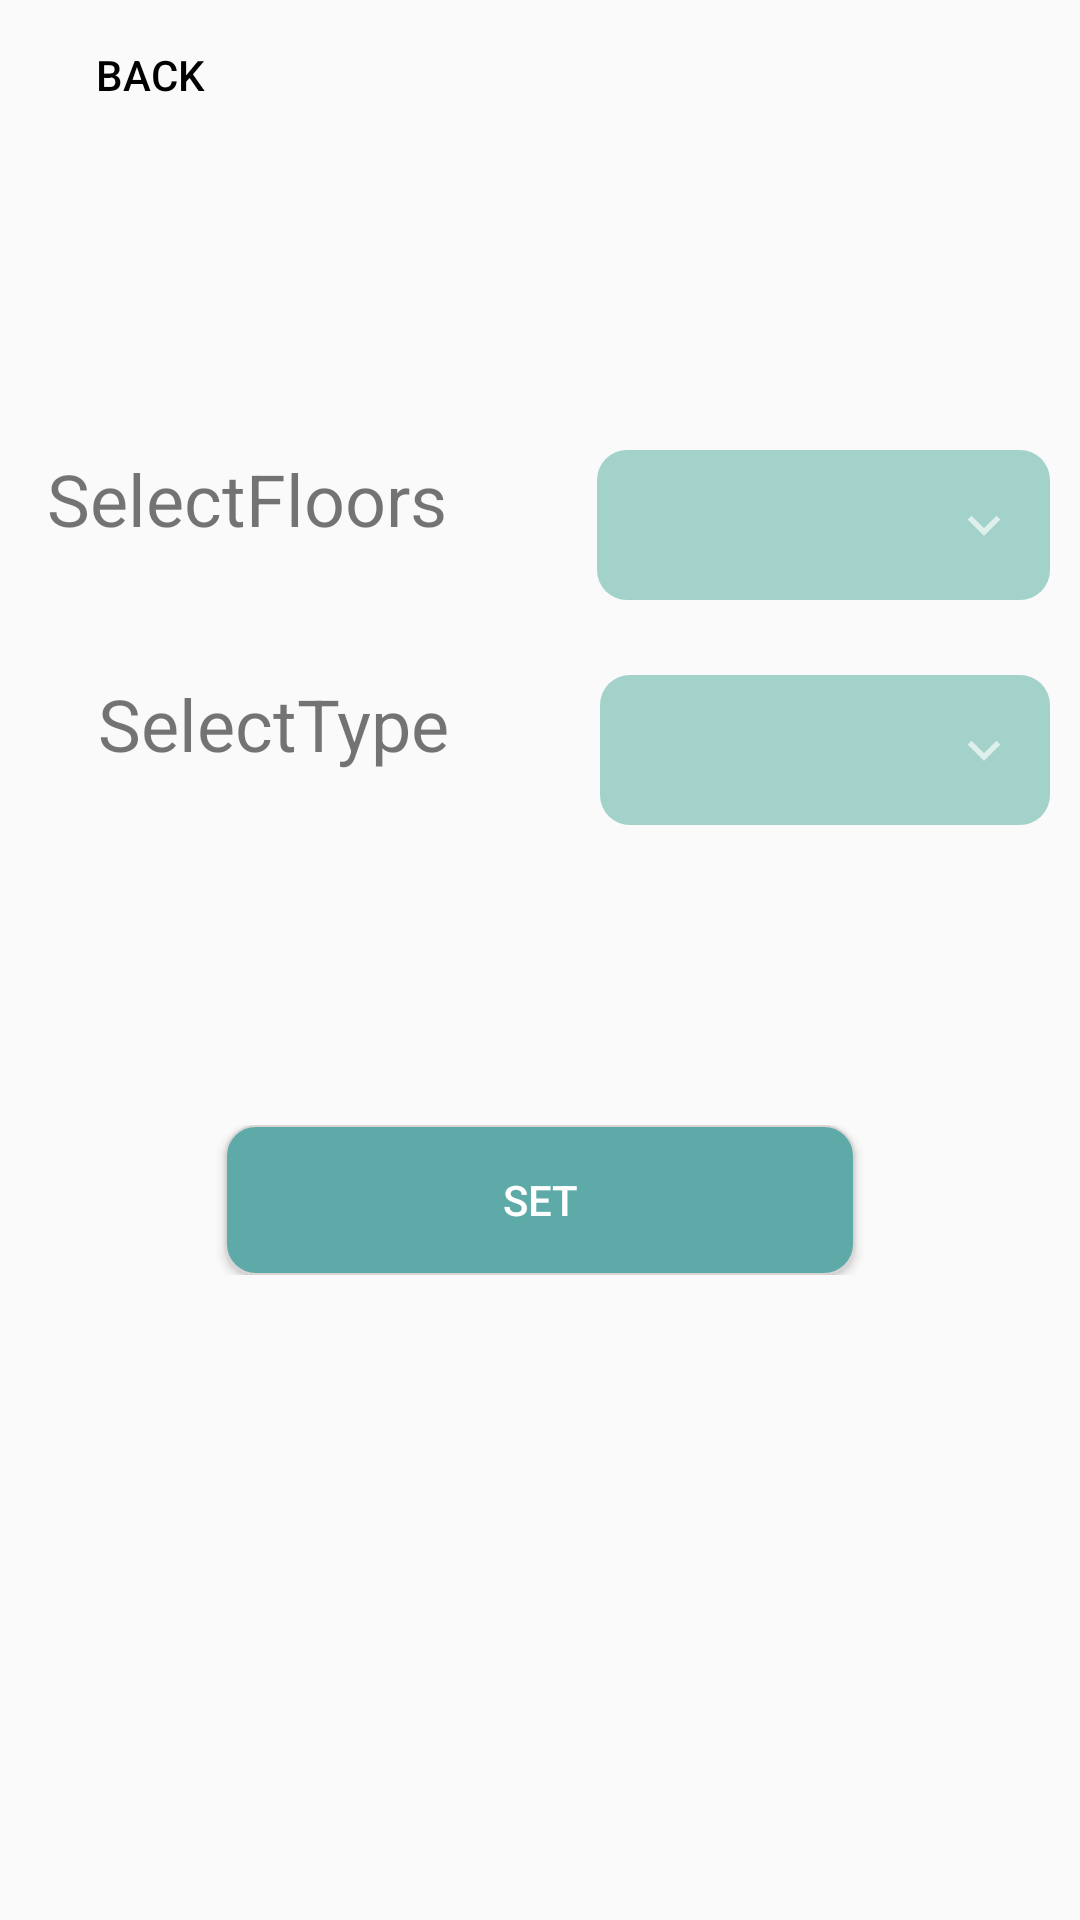

The Android layout XML behind this screen, and the referenced resources:
<!-- AndroidManifest.xml: application theme AppTheme -->
<!-- res/layout/activity_select_add_type_beacon.xml -->
<?xml version="1.0" encoding="utf-8"?>
<RelativeLayout xmlns:android="http://schemas.android.com/apk/res/android"
    xmlns:app="http://schemas.android.com/apk/res-auto"
    xmlns:tools="http://schemas.android.com/tools"
    android:layout_width="match_parent"
    android:layout_height="match_parent"
    tools:context=".Select_Add_Type_Beacon"
    >

    <LinearLayout
        android:layout_width="match_parent"
        android:layout_height="wrap_content"
        android:orientation="vertical">
        <LinearLayout
            android:layout_width="match_parent"
            android:layout_height="wrap_content"
            android:paddingLeft="10dp">
            <Button
                android:id="@+id/select_back"
                style="@style/Widget.AppCompat.Button.Colored"
                android:layout_width="80dp"
                android:layout_height="50dp"
                android:background="@drawable/shape_back"
                android:textColor="#000000"
                android:text="Back"
                />
        </LinearLayout>


        <LinearLayout
            android:layout_width="match_parent"
            android:layout_height="wrap_content"
            android:paddingTop="100dp"
            android:orientation="horizontal"
            android:paddingRight="10dp"
            android:gravity="right">

            <TextView
                android:id="@+id/textView8"
                android:layout_width="wrap_content"
                android:layout_height="wrap_content"
                android:text="SelectFloors"
                android:textSize="24sp"
                android:paddingRight="50dp"
                 />

            <Spinner
                android:id="@+id/spin_select"
                android:background="@drawable/custom_spinner"
                android:layout_width="151dp"
                android:layout_height="50dp"

                 />
        </LinearLayout>

    <LinearLayout
        android:layout_width="match_parent"
        android:layout_height="wrap_content"
        android:orientation="horizontal"
        android:paddingTop="25dp"
        android:paddingRight="10dp"
        android:gravity="right">

        <TextView
            android:id="@+id/textView9"
            android:layout_width="wrap_content"
            android:layout_height="wrap_content"
            android:text="SelectType"
            android:textSize="24sp"
            android:paddingRight="50dp"
            />


        <Spinner
            android:id="@+id/spinner"
            android:background="@drawable/custom_spinner"
            android:layout_width="150sp"
            android:layout_height="50dp"
             />
    </LinearLayout>

    <LinearLayout
        android:layout_width="match_parent"
        android:layout_height="wrap_content"
        android:orientation="horizontal"
        android:paddingTop="100dp"
        android:gravity="center"
        android:paddingBottom="20dp"
        >

        <Button
            android:id="@+id/Set"
            style="@style/Widget.AppCompat.Button.Colored"
            android:layout_width="210dp"
            android:layout_height="50dp"
            android:background="@drawable/shape"
            android:textColor="#FFF"
            android:text="Set"
             />

    </LinearLayout>

    </LinearLayout>

</RelativeLayout>
<!-- resources referenced by this layout -->
<resources>
  <!-- drawable custom_spinner (drawable) -->
  <?xml version="1.0" encoding="utf-8"?>
  <selector xmlns:android="http://schemas.android.com/apk/res/android">
      <item>
          <layer-list>
              <item>
                  <shape android:shape="rectangle">
                      <solid android:color="#a3d2ca"/>
                      <corners android:radius="10dp"/>
                      <padding android:right="10dp"/>
                  </shape>
              </item>
              <item>
                  <bitmap android:src="@drawable/down"
                      android:gravity="center|end"/>
              </item>
          </layer-list>
      </item>
  </selector>
  <!-- drawable shape (drawable) -->
  <?xml version="1.0" encoding="utf-8"?>
  <shape xmlns:android="http://schemas.android.com/apk/res/android">
      <solid
          android:color="#5eaaa8"/>
      <stroke
          android:width="0.5dp"
          android:color="#dad5d5"/>
      <corners
          android:radius="10dp"/>
  </shape>
  <!-- drawable shape_back (drawable) -->
  <?xml version="1.0" encoding="utf-8"?>
  <selector xmlns:android="http://schemas.android.com/apk/res/android">
      <item>
          <layer-list>
              <item>
                  <shape android:shape="rectangle">
                      <corners android:radius="2dp"/>
                      <padding android:right="10dp"/>
                  </shape>
              </item>
              <item>
                  <bitmap android:src="@drawable/bt_back"
                      android:gravity="center|left"/>
              </item>
          </layer-list>
      </item>
  </selector>
  <style name="AppTheme" parent="Theme.AppCompat.Light.DarkActionBar">
          
          <item name="colorPrimary">#a3d2ca</item>
          <item name="colorPrimaryDark">#a3d2ca</item>
          <item name="colorAccent">@color/colorAccent</item>
      </style>
  <!-- drawable down: png bitmap (drawable-hdpi, 193 bytes) -->
  <!-- not gathered from this repository: default colours our renderer supplied (Android Studio template values) -->
  <color name="colorAccent">#FF03DAC5</color>
</resources>
